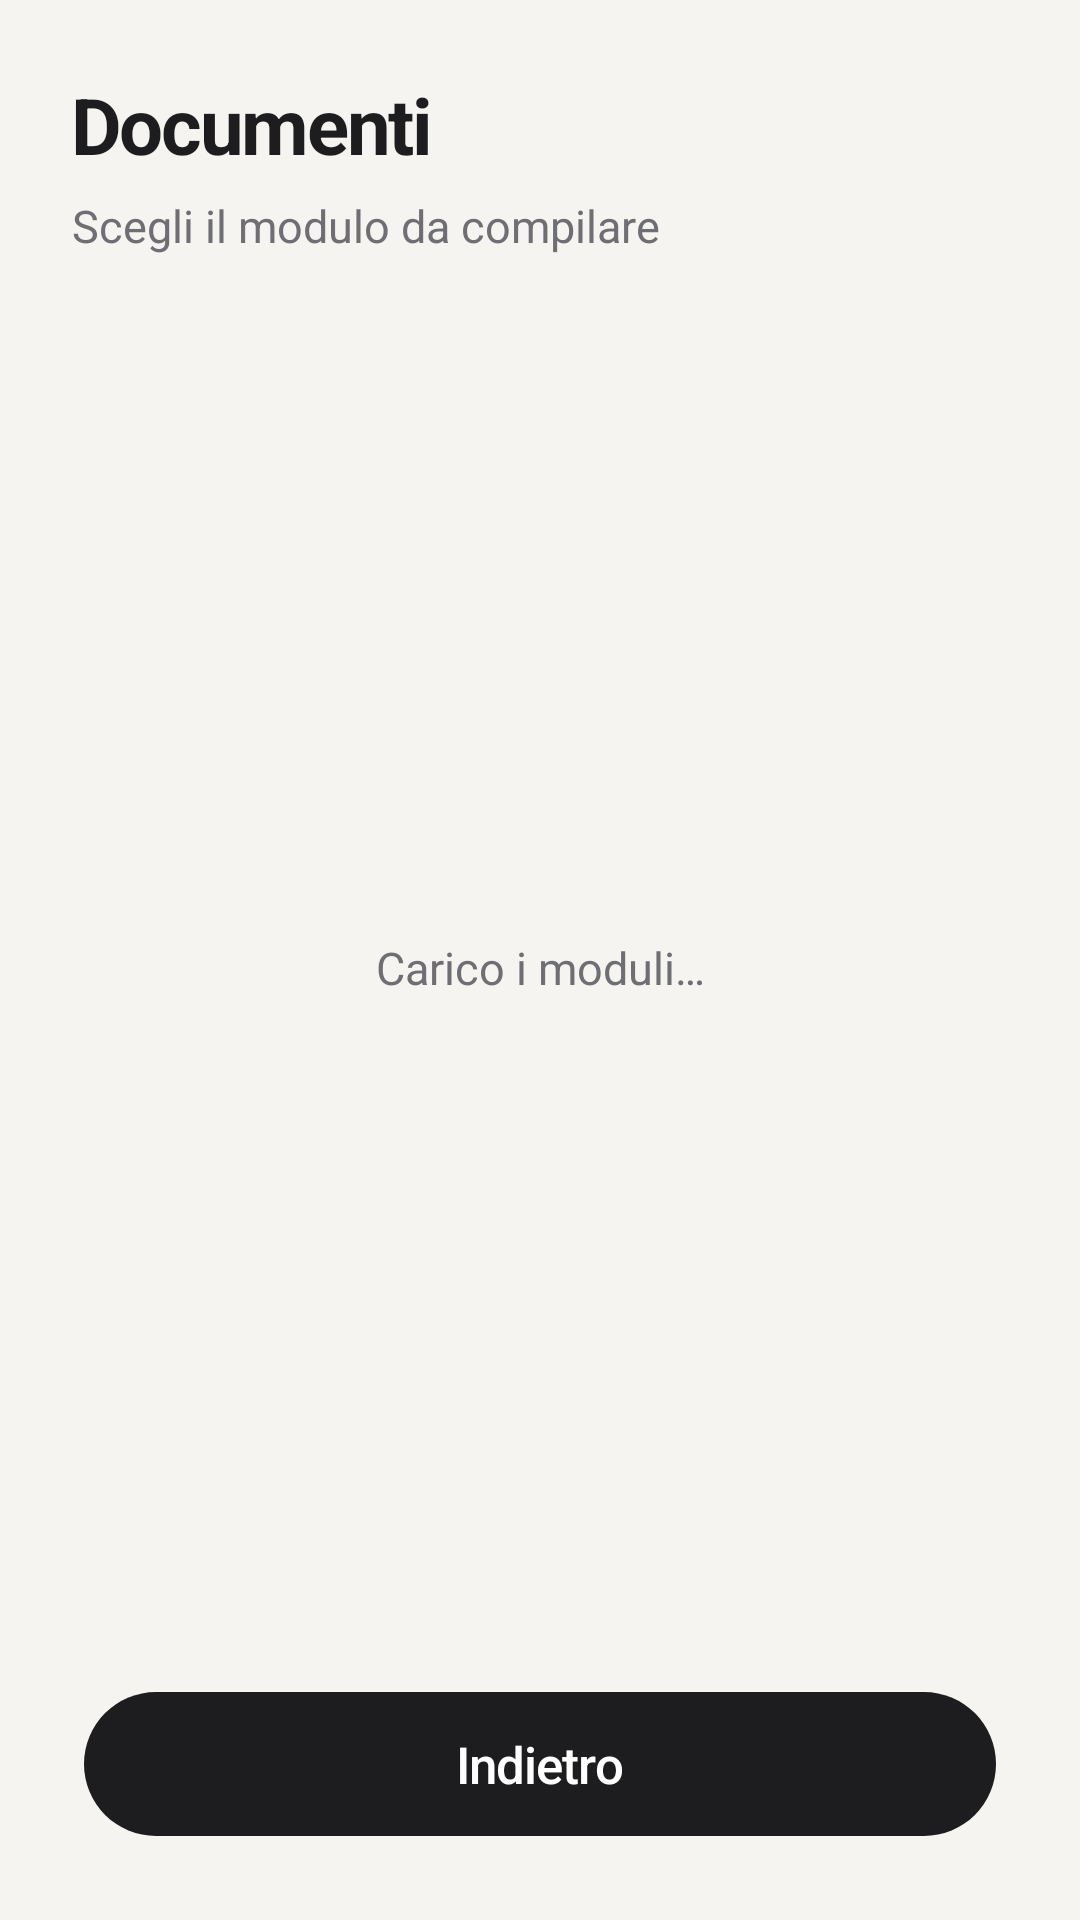

Reconstruct the res/layout file that produces this screen, plus the resources it refers to.
<!-- AndroidManifest.xml: application theme AppTheme -->
<!-- res/layout/fragment_documents.xml -->
<?xml version="1.0" encoding="utf-8"?>
<LinearLayout xmlns:android="http://schemas.android.com/apk/res/android"
    xmlns:tools="http://schemas.android.com/tools"
    android:layout_width="match_parent"
    android:layout_height="match_parent"
    android:background="@color/bob_cream"
    android:orientation="vertical"
    android:padding="@dimen/screen_padding"
    tools:context=".ui.DocumentsFragment">

    <TextView
        android:layout_width="wrap_content"
        android:layout_height="wrap_content"
        android:letterSpacing="-0.03"
        android:text="@string/docs_title"
        android:textColor="@color/bob_black"
        android:textSize="@dimen/text_title"
        android:textStyle="bold" />

    <TextView
        android:layout_width="match_parent"
        android:layout_height="wrap_content"
        android:layout_marginTop="6dp"
        android:text="@string/docs_hint"
        android:textColor="@color/bob_muted"
        android:textSize="@dimen/text_body" />

    <androidx.recyclerview.widget.RecyclerView
        android:id="@+id/list_documents"
        android:layout_width="match_parent"
        android:layout_height="0dp"
        android:layout_marginTop="16dp"
        android:layout_weight="1"
        android:visibility="gone" />

    <TextView
        android:id="@+id/text_docs_empty"
        android:layout_width="match_parent"
        android:layout_height="0dp"
        android:layout_weight="1"
        android:gravity="center"
        android:text="@string/docs_loading"
        android:textColor="@color/bob_muted"
        android:textSize="@dimen/text_body" />

    <Button
        android:id="@+id/btn_back"
        style="@style/BuddyButton.Primary"
        android:layout_width="match_parent"
        android:layout_height="@dimen/btn_height_secondary"
        android:layout_marginTop="12dp"
        android:text="@string/back" />
</LinearLayout>
<!-- resources referenced by this layout -->
<resources>
  <color name="bob_black">#1D1D1F</color>
  <color name="bob_cream">#F5F4F1</color>
  <color name="bob_muted">#6E6E73</color>
  <dimen name="btn_height_secondary">48dp</dimen>
  <dimen name="screen_padding">24dp</dimen>
  <dimen name="text_body">15sp</dimen>
  <dimen name="text_title">26sp</dimen>
  <string name="back">Indietro</string>
  <string name="docs_hint">Scegli il modulo da compilare</string>
  <string name="docs_loading">Carico i moduli…</string>
  <string name="docs_title">Documenti</string>
  <style name="BuddyButton.Primary">
          <item name="android:background">@drawable/bg_button_primary</item>
          <item name="backgroundTint">@null</item>
          <item name="android:backgroundTint">@null</item>
          <item name="android:textColor">@color/bob_white</item>
          <item name="android:textSize">17sp</item>
      </style>
  <style name="AppTheme" parent="Theme.AppCompat.Light.NoActionBar">
          <item name="colorPrimary">@color/bob_navy</item>
          <item name="colorPrimaryDark">@color/bob_black</item>
          <item name="colorAccent">@color/bob_teal</item>
          <item name="android:windowBackground">@color/bob_cream</item>
          <item name="android:textColorPrimary">@color/bob_black</item>
          <item name="android:textColor">@color/bob_black</item>
          
          <item name="android:statusBarColor">@android:color/transparent</item>
          <item name="android:navigationBarColor">@color/bob_black</item>
          <item name="android:windowLightStatusBar">false</item>
          <item name="android:windowDrawsSystemBarBackgrounds">true</item>
          <item name="android:windowTranslucentStatus">false</item>
      </style>
  <!-- drawable bg_button_primary (drawable) -->
  <?xml version="1.0" encoding="utf-8"?>
  <shape xmlns:android="http://schemas.android.com/apk/res/android"
      android:shape="rectangle">
      <solid android:color="@color/bob_black" />
      <corners android:radius="56dp" />
  </shape>
  <color name="bob_white">#FFFFFF</color>
  <color name="bob_navy">#0D2C50</color>
  <color name="bob_teal">#0A7A8C</color>
</resources>
